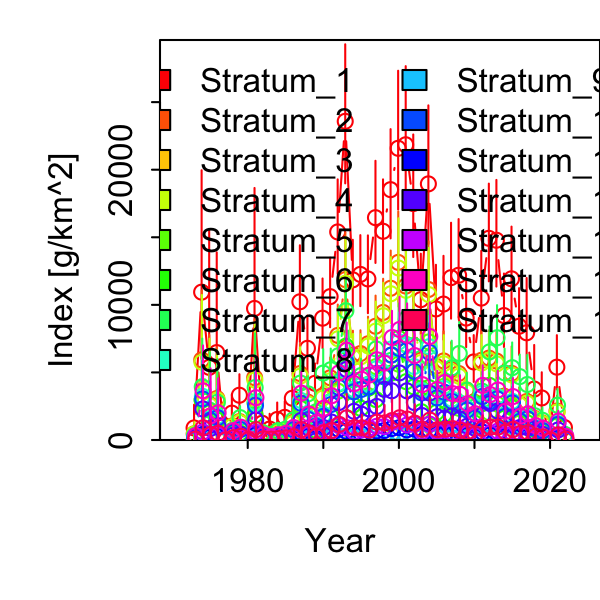

The file beside this chart, header and first rows:
Category, Time, Stratum, Units, Estimate, Std. Error for Estimate, Std. Error for ln(Estimate)
1, 1973, Stratum_1, [g/km^2], 892.4, 957.3, 1.073
1, 1974, Stratum_1, [g/km^2], 10940, 6577, 0.6012
1, 1975, Stratum_1, [g/km^2], 5374, 5694, 1.06
1, 1976, Stratum_1, [g/km^2], 6468, 4941, 0.764
1, 1977, Stratum_1, [g/km^2], 77.64, 81.51, 1.05
1, 1978, Stratum_1, [g/km^2], 1988, 1062, 0.5341
1, 1979, Stratum_1, [g/km^2], 3313, 1273, 0.3842
1, 1980, Stratum_1, [g/km^2], 310.2, 245.5, 0.7912
1, 1981, Stratum_1, [g/km^2], 9735, 6328, 0.65
1, 1982, Stratum_1, [g/km^2], 1241, 778.9, 0.6274
1, 1983, Stratum_1, [g/km^2], 810.8, 706.9, 0.8718
1, 1984, Stratum_1, [g/km^2], 1519, 913.8, 0.6015
1, 1985, Stratum_1, [g/km^2], 1675, 902.1, 0.5384
1, 1986, Stratum_1, [g/km^2], 3089, 1171, 0.3792
1, 1987, Stratum_1, [g/km^2], 10226, 3506, 0.3428
1, 1988, Stratum_1, [g/km^2], 6785, 2072, 0.3053
1, 1989, Stratum_1, [g/km^2], 4195, 1259, 0.3
1, 1990, Stratum_1, [g/km^2], 9014, 2542, 0.2821
1, 1991, Stratum_1, [g/km^2], 10609, 2547, 0.2401
1, 1992, Stratum_1, [g/km^2], 15395, 3467, 0.2252
1, 1993, Stratum_1, [g/km^2], 23580, 5104, 0.2165
1, 1994, Stratum_1, [g/km^2], 11852, 2645, 0.2232
1, 1995, Stratum_1, [g/km^2], 12252, 2607, 0.2127
1, 1996, Stratum_1, [g/km^2], 11919, 2850, 0.2391
1, 1997, Stratum_1, [g/km^2], 16452, 3746, 0.2277
1, 1998, Stratum_1, [g/km^2], 15446, 3428, 0.2219
1, 1999, Stratum_1, [g/km^2], 18524, 4009, 0.2164
1, 2000, Stratum_1, [g/km^2], 21584, 5089, 0.2358
1, 2001, Stratum_1, [g/km^2], 21846, 5156, 0.236
1, 2002, Stratum_1, [g/km^2], 17495, 4484, 0.2563
1, 2003, Stratum_1, [g/km^2], 10386, 2940, 0.2831
1, 2004, Stratum_1, [g/km^2], 18951, 5067, 0.2674
1, 2005, Stratum_1, [g/km^2], 9698, 2815, 0.2903
1, 2006, Stratum_1, [g/km^2], 10058, 3054, 0.3036
1, 2007, Stratum_1, [g/km^2], 12015, 3498, 0.2912
1, 2008, Stratum_1, [g/km^2], 12187, 3578, 0.2936
1, 2009, Stratum_1, [g/km^2], 9022, 2461, 0.2728
1, 2010, Stratum_1, [g/km^2], 5777, 1706, 0.2953
1, 2011, Stratum_1, [g/km^2], 10499, 3019, 0.2875
1, 2012, Stratum_1, [g/km^2], 14924, 3580, 0.2399
1, 2013, Stratum_1, [g/km^2], 14781, 3899, 0.2638
1, 2014, Stratum_1, [g/km^2], 9207, 2680, 0.291
1, 2015, Stratum_1, [g/km^2], 11926, 3347, 0.2806
1, 2016, Stratum_1, [g/km^2], 8416, 2433, 0.2891
1, 2017, Stratum_1, [g/km^2], 7932, 3276, 0.413
1, 2018, Stratum_1, [g/km^2], 3770, 2349, 0.6232
1, 2019, Stratum_1, [g/km^2], 3112, 1482, 0.4763
1, 2020, Stratum_1, [g/km^2], 0, 0, 0
1, 2021, Stratum_1, [g/km^2], 5390, 1961, 0.3638
1, 2022, Stratum_1, [g/km^2], 923.7, 509.3, 0.5513
1, 1973, Stratum_2, [g/km^2], 461.1, 502.5, 1.09
1, 1974, Stratum_2, [g/km^2], 5934, 3699, 0.6233
1, 1975, Stratum_2, [g/km^2], 2645, 2848, 1.077
1, 1976, Stratum_2, [g/km^2], 3069, 2468, 0.8044
1, 1977, Stratum_2, [g/km^2], 38.7, 41.03, 1.06
1, 1978, Stratum_2, [g/km^2], 1032, 583.6, 0.5657
1, 1979, Stratum_2, [g/km^2], 1365, 593.3, 0.4348
1, 1980, Stratum_2, [g/km^2], 158.6, 125.9, 0.7941
1, 1981, Stratum_2, [g/km^2], 4610, 3036, 0.6585
1, 1982, Stratum_2, [g/km^2], 565.8, 372.6, 0.6586
... 690 more rows
